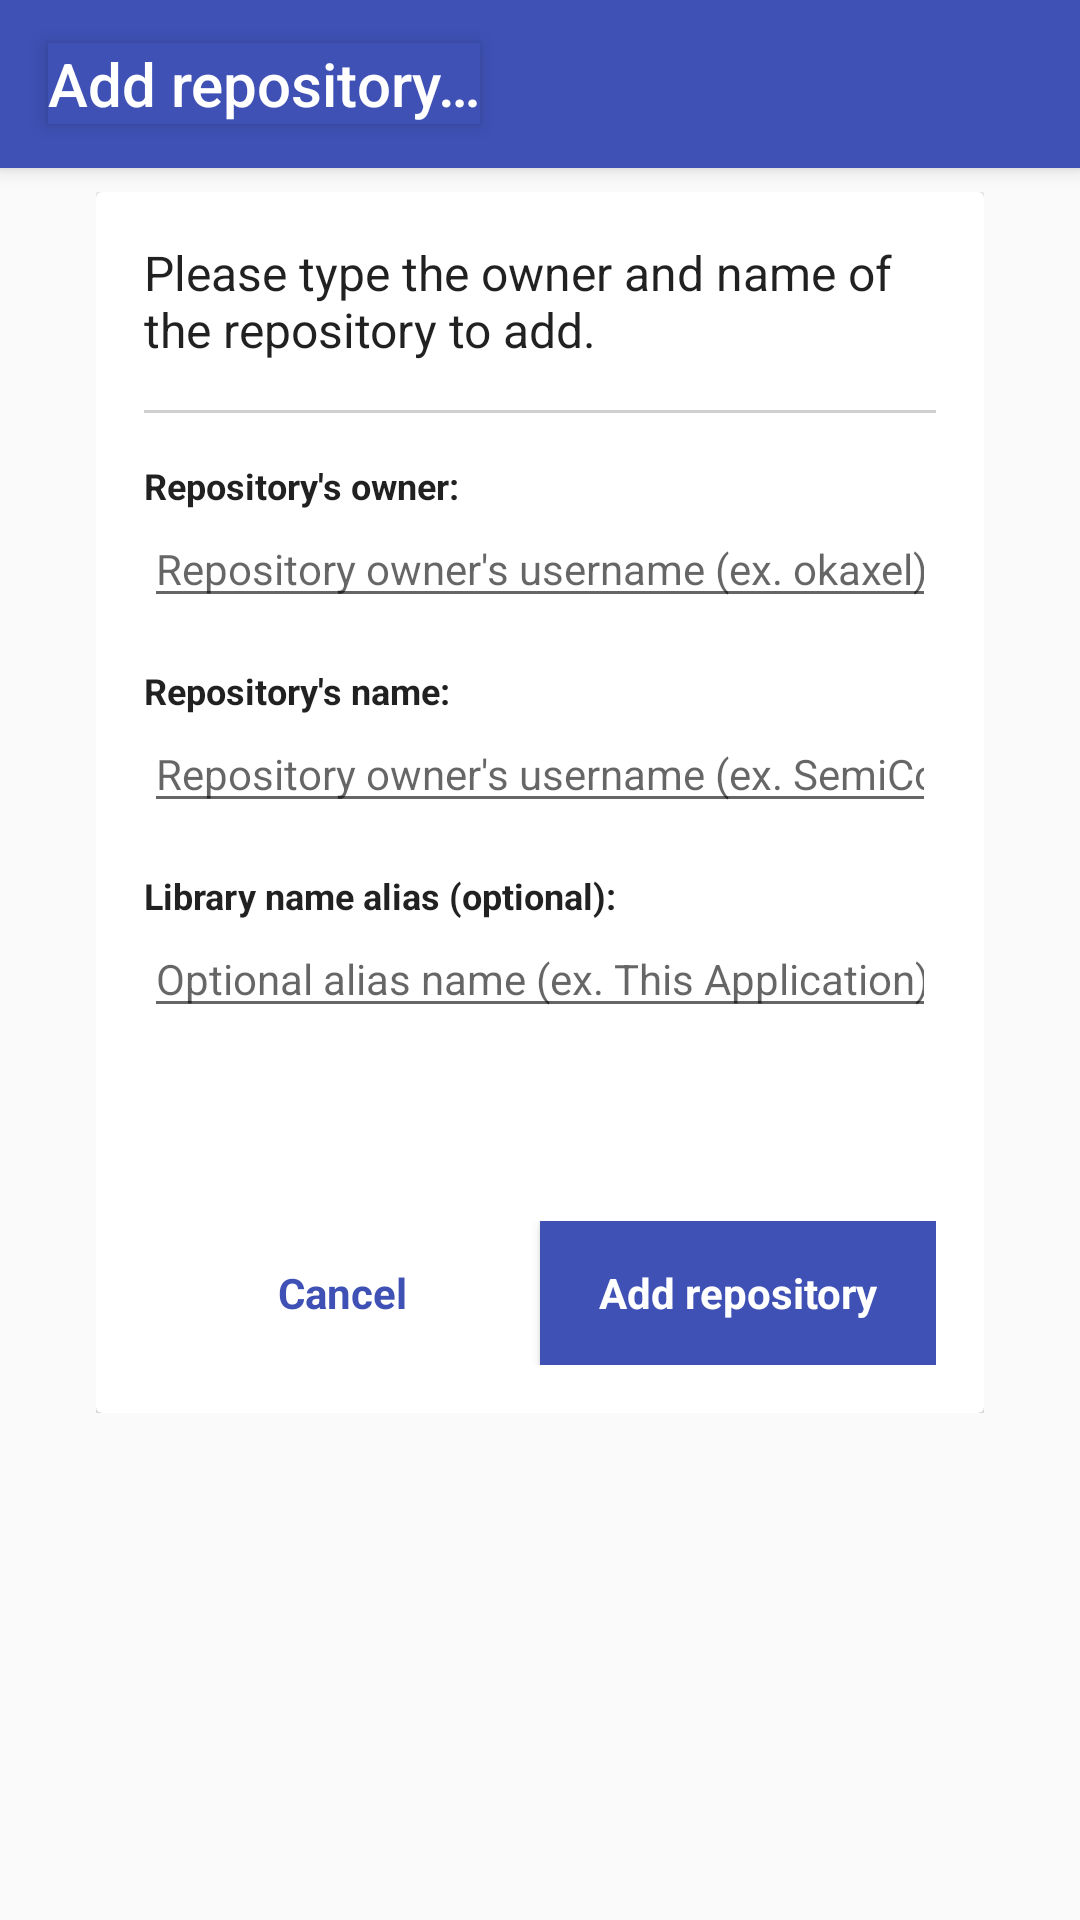

Android layout source for this screen:
<!-- AndroidManifest.xml: activity theme Theme.SemiColon -->
<!-- res/layout/activity_add_repo.xml -->
<?xml version="1.0" encoding="utf-8"?>
<android.support.design.widget.CoordinatorLayout
xmlns:android="http://schemas.android.com/apk/res/android"
xmlns:app="http://schemas.android.com/apk/res-auto"
xmlns:tools="http://schemas.android.com/tools"
android:id="@+id/add_repo_coordinator"
android:layout_width="match_parent"
android:layout_height="match_parent"
tools:context=".ui.AddRepoActivity">
<android.support.design.widget.AppBarLayout
    android:id="@+id/add_repo_appbar"
    android:layout_width="match_parent"
    android:layout_height="wrap_content"
    android:theme="@style/Theme.SemiColon.AppBar">
    <android.support.v7.widget.Toolbar
        android:id="@+id/add_repo_toolbar"
        android:layout_width="match_parent"
        android:layout_height="?attr/actionBarSize"
        android:theme="@style/Theme.SemiColon.Toolbar"
        app:title="@string/activity_add_repo_label"/>
</android.support.design.widget.AppBarLayout>
<android.support.v4.widget.NestedScrollView
    android:layout_width="match_parent"
    android:layout_height="match_parent"
    android:layout_marginTop="?attr/actionBarSize">
    <LinearLayout
        android:layout_width="match_parent"
        android:layout_height="match_parent"
        android:orientation="vertical"
        style="@style/Theme.SemiColon.AddRepo.CardNest">
        <android.support.v7.widget.CardView
            android:layout_width="match_parent"
            android:layout_height="wrap_content">
            <LinearLayout
                android:layout_width="match_parent"
                android:layout_height="wrap_content"
                android:orientation="vertical"
                style="@style/Theme.SemiColon.AddRepo.InfoFrame">
                <TextView
                    android:layout_width="match_parent"
                    android:layout_height="wrap_content"
                    android:text="@string/tv_add_repo_explanation"
                    style="@style/Theme.SemiColon.AddRepo.Explanation"/>
                <View
                    android:layout_width="match_parent"
                    android:layout_height="1dp"
                    android:background="@color/colorTextPlaceholder"/>
                <TextView
                    android:layout_width="match_parent"
                    android:layout_height="wrap_content"
                    android:text="@string/tv_add_repo_owner_label"
                    style="@style/Theme.SemiColon.AddRepo.Label"/>
                <EditText
                    android:id="@+id/et_add_repo_owner"
                    android:layout_width="match_parent"
                    android:layout_height="wrap_content"
                    android:inputType="textVisiblePassword|textNoSuggestions"
                    android:hint="@string/te_add_repo_owner_hint"
                    style="@style/Theme.SemiColon.AddRepo.EditText"/>
                <TextView
                    android:layout_width="match_parent"
                    android:layout_height="wrap_content"
                    android:text="@string/tv_add_repo_name_label"
                    style="@style/Theme.SemiColon.AddRepo.Label"/>
                <EditText
                    android:id="@+id/et_add_repo_name"
                    android:layout_width="match_parent"
                    android:layout_height="wrap_content"
                    android:inputType="textVisiblePassword|textNoSuggestions"
                    android:hint="@string/te_add_repo_name_hint"
                    style="@style/Theme.SemiColon.AddRepo.EditText"/>
                <TextView
                    android:layout_width="match_parent"
                    android:layout_height="wrap_content"
                    android:text="@string/tv_add_repo_alias_label"
                    style="@style/Theme.SemiColon.AddRepo.Label"/>
                <EditText
                    android:id="@+id/et_add_repo_alias"
                    android:layout_width="match_parent"
                    android:layout_height="wrap_content"
                    android:inputType="text|textNoSuggestions"
                    android:hint="@string/te_add_repo_alias_hint"
                    style="@style/Theme.SemiColon.AddRepo.EditText"/>
                <TextView
                    android:id="@+id/add_repo_input_result"
                    android:layout_width="match_parent"
                    android:layout_height="wrap_content"
                    tools:text="https://github.com/okaxel/SemiColon/"
                    style="@style/Theme.SemiColon.AddRepo.Result"/>
                <LinearLayout
                    android:layout_width="match_parent"
                    android:layout_height="wrap_content"
                    android:orientation="horizontal"
                    style="?android:attr/buttonBarStyle">
                    <Button
                        android:id="@+id/btn_add_repo_no"
                        android:layout_width="0dp"
                        android:layout_height="wrap_content"
                        android:layout_weight="1"
                        android:textColor="@color/colorPrimary"
                        android:textStyle="bold"
                        android:text="@string/btn_add_repo_no_text"
                        style="?android:attr/buttonBarStyle"/>
                    <Button
                        android:id="@+id/btn_add_repo_add"
                        android:layout_width="0dp"
                        android:layout_height="wrap_content"
                        android:layout_weight="1"
                        android:background="@color/colorPrimary"
                        android:textColor="@color/colorTextLight"
                        android:textStyle="bold"
                        android:text="@string/btn_add_repo_add_text"
                        style="?android:attr/buttonBarStyle"/>
                </LinearLayout>
            </LinearLayout>
        </android.support.v7.widget.CardView>
    </LinearLayout>
</android.support.v4.widget.NestedScrollView>
</android.support.design.widget.CoordinatorLayout>
<!-- resources referenced by this layout -->
<resources>
  <color name="colorPrimary">#3F51B5</color>
  <color name="colorTextLight">#ffffff</color>
  <color name="colorTextPlaceholder">#d0d0d0</color>
  <string name="activity_add_repo_label">Add repository…</string>
  <string name="btn_add_repo_add_text">Add repository</string>
  <string name="btn_add_repo_no_text">Cancel</string>
  <string name="te_add_repo_alias_hint">Optional alias name (ex. This Application).</string>
  <string name="te_add_repo_name_hint">Repository owner\'s username (ex. SemiColon).</string>
  <string name="te_add_repo_owner_hint">Repository owner\'s username (ex. okaxel).</string>
  <string name="tv_add_repo_alias_label">Library name alias (optional):</string>
  <string name="tv_add_repo_explanation">
          Please type the owner and name of the repository to add.
      </string>
  <string name="tv_add_repo_name_label">Repository\'s name:</string>
  <string name="tv_add_repo_owner_label">Repository\'s owner:</string>
  <style name="Theme.SemiColon.AddRepo.CardNest">
  
          <item name="android:paddingTop">@dimen/addrepo_cardnest_padding_vertical</item>
          <item name="android:paddingBottom">@dimen/addrepo_cardnest_padding_vertical</item>
          <item name="android:paddingLeft">@dimen/addrepo_cardnest_padding_horiziontal</item>
          <item name="android:paddingRight">@dimen/addrepo_cardnest_padding_horiziontal</item>
  
      </style>
  <style name="Theme.SemiColon.AddRepo.EditText">
  
          <item name="android:minLines">1</item>
          <item name="android:maxLines">1</item>
  
      </style>
  <style name="Theme.SemiColon.AddRepo.Explanation">
  
          <item name="android:paddingBottom">@dimen/addrepo_card_explanation_padding_bottom</item>
          <item name="android:textSize">@dimen/text_subtitle_size</item>
  
      </style>
  <style name="Theme.SemiColon.AddRepo.InfoFrame">
  
          <item name="android:padding">@dimen/addrepo_card_frame_padding</item>
  
      </style>
  <style name="Theme.SemiColon.AddRepo.Label">
  
          <item name="android:paddingTop">@dimen/addrepo_card_label_padding_top</item>
          <item name="android:textSize">@dimen/text_caption_size</item>
          <item name="android:textStyle">bold</item>
  
      </style>
  <style name="Theme.SemiColon.AddRepo.Result">
  
          <item name="android:paddingTop">@dimen/addrepo_card_result_padding_top</item>
          <item name="android:paddingBottom">@dimen/addrepo_card_result_padding_bottom</item>
          <item name="android:minLines">1</item>
          <item name="android:maxLines">1</item>
          <item name="android:gravity">center_horizontal</item>
          <item name="android:textSize">@dimen/text_caption_size</item>
  
      </style>
  <style name="Theme.SemiColon.AppBar">
  
          <item name="android:background">@color/colorPrimary</item>
  
      </style>
  <style name="Theme.SemiColon.Toolbar">
  
          <item name="android:textColorPrimary">@color/colorTextLight</item>
          <item name="android:textColorSecondary">@color/colorTextLight</item>
  
      </style>
  <style name="Theme.SemiColon" parent="Theme.AppCompat.Light.NoActionBar">
  
          <item name="colorPrimary">@color/colorPrimary</item>
          <item name="colorPrimaryDark">@color/colorPrimaryDark</item>
          <item name="colorAccent">@color/colorAccent</item>
  
      </style>
  <dimen name="addrepo_cardnest_padding_vertical">8dp</dimen>
  <dimen name="addrepo_cardnest_padding_horiziontal">32dp</dimen>
  <dimen name="addrepo_card_explanation_padding_bottom">16dp</dimen>
  <dimen name="text_subtitle_size">16sp</dimen>
  <dimen name="addrepo_card_frame_padding">16dp</dimen>
  <dimen name="addrepo_card_label_padding_top">16dp</dimen>
  <dimen name="text_caption_size">12sp</dimen>
  <dimen name="addrepo_card_result_padding_top">16dp</dimen>
  <dimen name="addrepo_card_result_padding_bottom">32dp</dimen>
  <color name="colorPrimaryDark">#283593</color>
  <color name="colorAccent">#FFEA00</color>
</resources>
